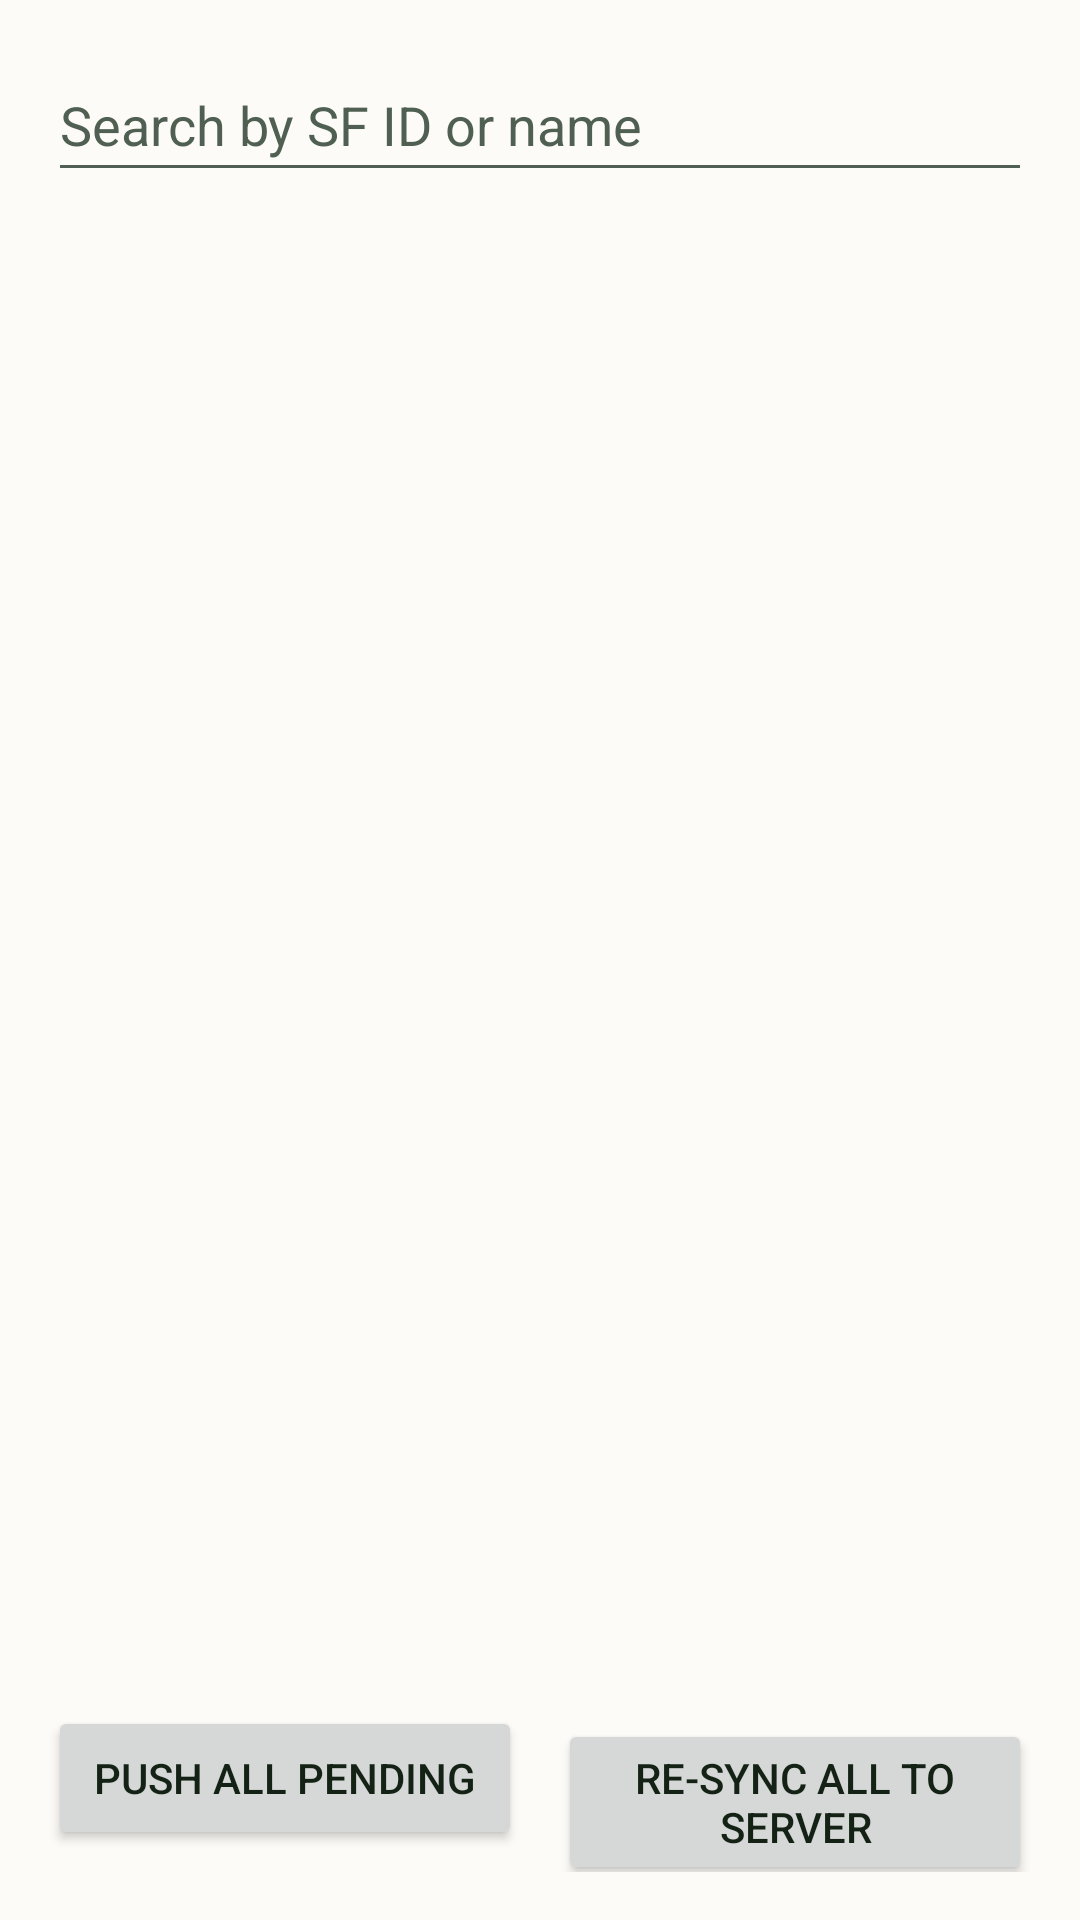

Write the Android layout XML for this screen, with the resource values it uses.
<!-- AndroidManifest.xml: application theme Theme.ZKAttendance -->
<!-- res/layout/activity_staff_list.xml -->
<?xml version="1.0" encoding="utf-8"?>
<LinearLayout xmlns:android="http://schemas.android.com/apk/res/android"
    android:layout_width="match_parent"
    android:layout_height="match_parent"
    android:background="@color/surface_page"
    android:orientation="vertical"
    android:padding="16dp">

    <EditText
        android:id="@+id/staffSearch"
        android:layout_width="match_parent"
        android:layout_height="wrap_content"
        android:autofillHints=""
        android:hint="@string/staff_search_hint"
        android:imeOptions="actionSearch"
        android:inputType="text"
        android:minHeight="48dp"
        android:textColor="@color/text_primary"
        android:textColorHint="@color/text_muted" />

    <TextView
        android:id="@+id/staffCount"
        android:layout_width="match_parent"
        android:layout_height="wrap_content"
        android:layout_marginTop="8dp"
        android:textColor="@color/text_muted"
        android:textSize="14sp" />

    
    <TextView
        android:id="@+id/syncCounts"
        android:layout_width="match_parent"
        android:layout_height="wrap_content"
        android:textColor="@color/text_muted"
        android:textSize="13sp" />

    <TextView
        android:id="@+id/emptyMessage"
        android:layout_width="match_parent"
        android:layout_height="wrap_content"
        android:layout_marginTop="16dp"
        android:textColor="@color/text_muted"
        android:textSize="15sp"
        android:visibility="gone" />

    <androidx.recyclerview.widget.RecyclerView
        android:id="@+id/staffList"
        android:layout_width="match_parent"
        android:layout_height="0dp"
        android:layout_marginTop="8dp"
        android:layout_weight="1"
        android:clipToPadding="false" />

    <LinearLayout
        android:layout_width="match_parent"
        android:layout_height="wrap_content"
        android:orientation="horizontal">

        
        <Button
            android:id="@+id/pushPending"
            android:layout_width="0dp"
            android:layout_height="wrap_content"
            android:layout_marginEnd="6dp"
            android:layout_weight="1"
            android:text="@string/push_all_pending" />

        <Button
            android:id="@+id/resyncAll"
            android:layout_width="0dp"
            android:layout_height="wrap_content"
            android:layout_marginStart="6dp"
            android:layout_weight="1"
            android:text="@string/resync_all" />
    </LinearLayout>
</LinearLayout>
<!-- resources referenced by this layout -->
<resources>
  <color name="surface_page">@color/off_white</color>
  <color name="text_muted">@color/ink_muted</color>
  <color name="text_primary">@color/ink</color>
  <string name="push_all_pending">Push all pending</string>
  <string name="resync_all">Re-sync all to server</string>
  <string name="staff_search_hint">Search by SF ID or name</string>
  <style name="Theme.ZKAttendance" parent="Theme.MaterialComponents.Light.DarkActionBar">
          <item name="colorPrimary">@color/forest_green</item>
          <item name="colorPrimaryVariant">@color/forest_green_dark</item>
          <item name="colorOnPrimary">@android:color/white</item>
          <item name="colorSecondary">@color/forest_green</item>
          <item name="colorOnSecondary">@android:color/white</item>
  
          <item name="android:colorBackground">@color/surface_page</item>
          <item name="colorSurface">@color/surface_card</item>
          <item name="colorOnSurface">@color/text_primary</item>
          <item name="android:textColorPrimary">@color/text_primary</item>
          <item name="android:textColorSecondary">@color/text_muted</item>
  
          <item name="android:statusBarColor">@color/forest_green_dark</item>
          
          <item name="android:windowLightStatusBar">false</item>
  
          
          <item name="materialButtonStyle">@style/Widget.ZK.Button</item>
      </style>
  <color name="off_white">#FDFBF7</color>
  <color name="ink_muted">#4F5F52</color>
  <color name="ink">#142216</color>
  <color name="forest_green">#1B4228</color>
  <color name="forest_green_dark">#12301C</color>
  <color name="surface_card">@color/card_white</color>
  <style name="Widget.ZK.Button" parent="Widget.MaterialComponents.Button">
          <item name="android:textColor">@android:color/white</item>
          <item name="cornerRadius">8dp</item>
          <item name="android:letterSpacing">0.02</item>
      </style>
  <color name="card_white">#FFFFFF</color>
</resources>
